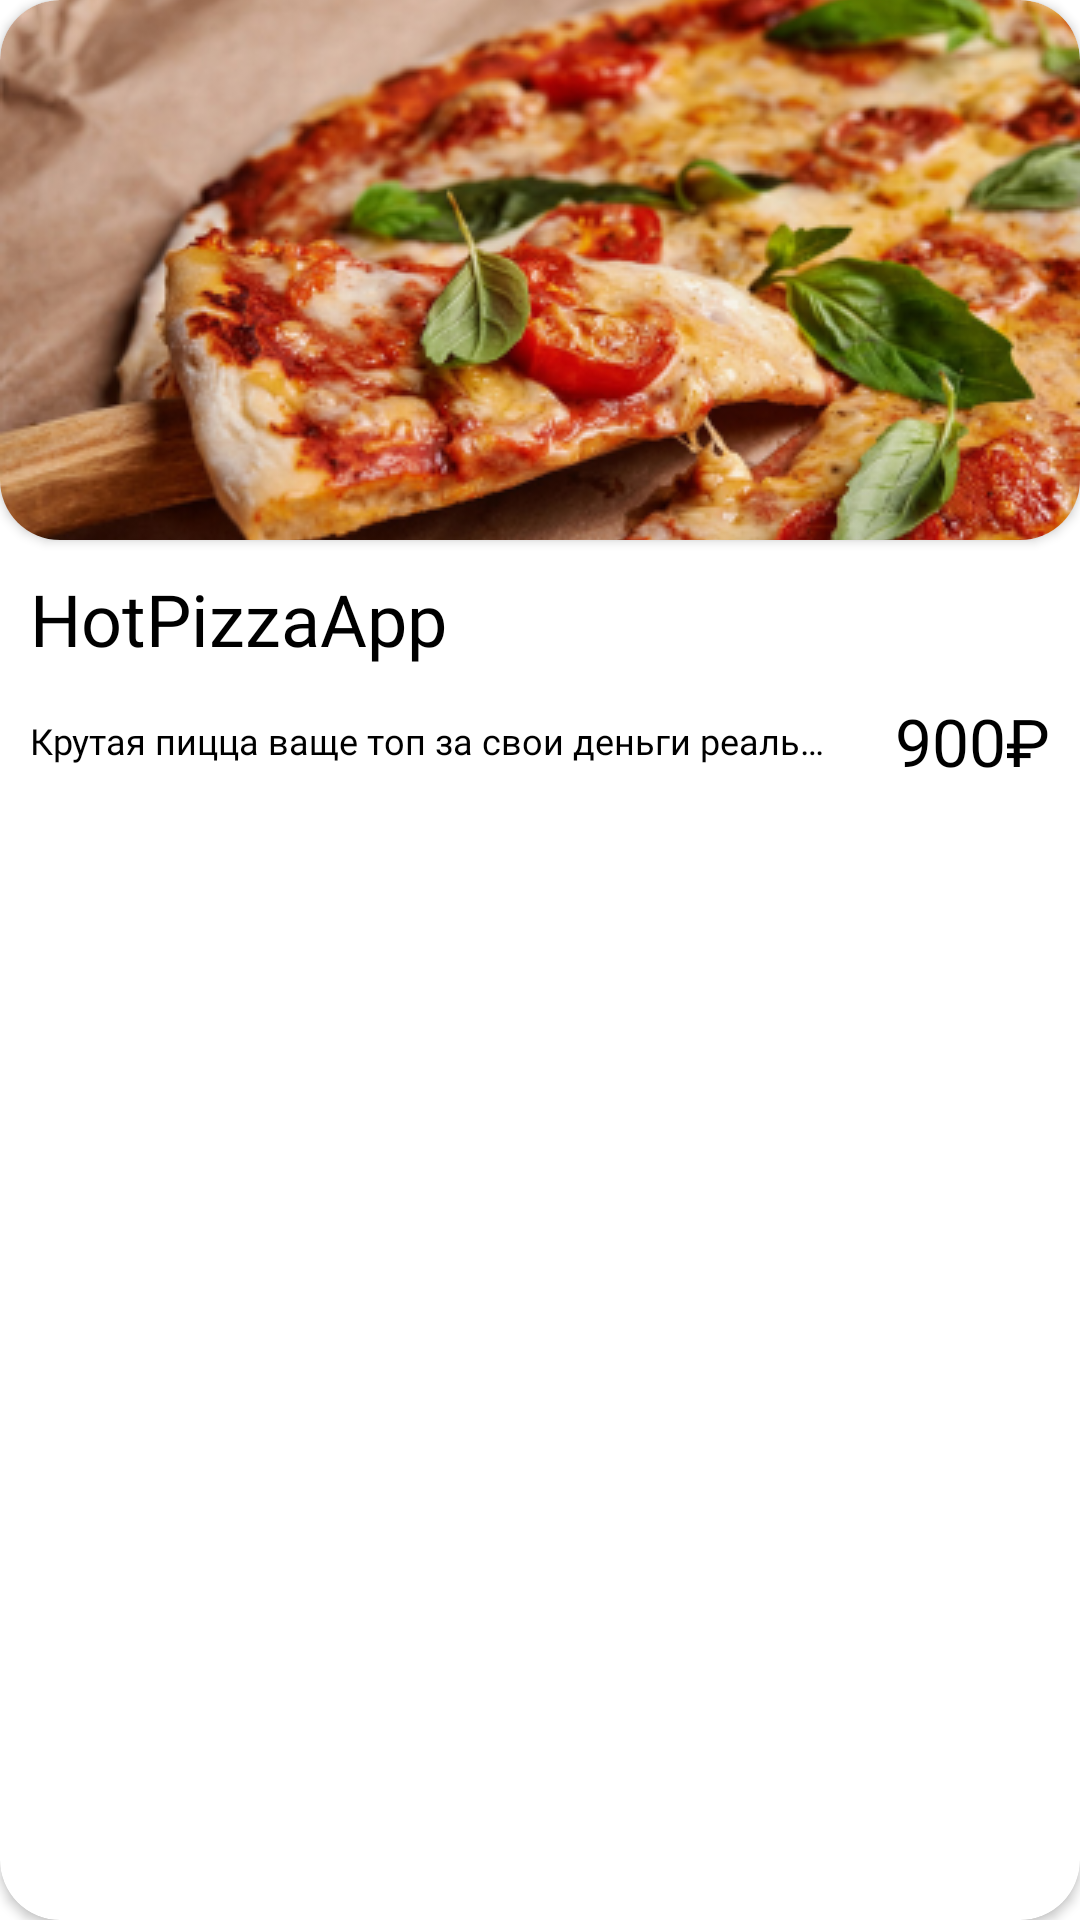

Produce the Android XML layout that renders to this screen, including the resource entries it uses.
<!-- AndroidManifest.xml: application theme SplashTheme -->
<!-- res/layout/pizza_items.xml -->
<?xml version="1.0" encoding="utf-8"?>
<androidx.cardview.widget.CardView
    android:id="@+id/cardView"
    xmlns:android="http://schemas.android.com/apk/res/android"
    xmlns:app="http://schemas.android.com/apk/res-auto"

    android:layout_width="match_parent"
    android:layout_height="wrap_content"
    app:layout_constraintBottom_toBottomOf="parent"
    app:layout_constraintEnd_toEndOf="parent"
    app:layout_constraintStart_toStartOf="parent"
    app:layout_constraintTop_toTopOf="parent"
    android:layout_marginTop="24dp"
    app:cardCornerRadius="20dp">

    <androidx.constraintlayout.widget.ConstraintLayout
        android:layout_width="match_parent"
        android:layout_height="wrap_content"
        android:orientation="vertical">

        <androidx.cardview.widget.CardView
            android:id="@+id/cardImage"
            app:cardCornerRadius="20dp"
            app:layout_constraintTop_toTopOf="parent"
            android:layout_width="match_parent"
            android:layout_height="0dp"
            app:layout_constraintDimensionRatio="1:0.5">
            <ImageView
                android:id="@+id/pizzaImage"
                app:layout_constraintTop_toTopOf="parent"
                android:layout_width="match_parent"
                android:scaleType="centerCrop"
                android:layout_height="match_parent"
                android:src="@drawable/pizza_prew"
                android:contentDescription="@string/cart"/>
        </androidx.cardview.widget.CardView>

        <LinearLayout
            android:layout_width="0dp"
            android:layout_height="wrap_content"
            android:orientation="vertical"
            app:layout_constraintEnd_toEndOf="parent"
            app:layout_constraintStart_toStartOf="parent"
            app:layout_constraintTop_toBottomOf="@+id/cardImage">

            <TextView
                android:id="@+id/pizzaTitle"
                android:layout_width="240dp"
                android:layout_height="wrap_content"
                android:layout_margin="10dp"
                android:text="@string/app_name"
                android:textColor="@color/black"
                android:textSize="24sp"
                android:fontFamily="@font/lato_bold"/>

            <LinearLayout
                android:orientation="horizontal"
                android:layout_width="match_parent"
                android:layout_height="wrap_content"
                android:layout_marginBottom="20dp">

                <TextView
                    android:id="@+id/descriptionPizza"
                    android:layout_width="0dp"
                    android:layout_height="wrap_content"
                    android:layout_gravity="center_vertical"
                    android:layout_marginStart="10dp"
                    android:layout_marginEnd="20dp"
                    android:layout_weight="1"
                    android:ellipsize="end"
                    android:fontFamily="@font/lato"
                    android:maxLines="1"
                    android:text="@string/item_description"
                    android:textColor="@color/black"
                    android:textSize="12sp" />

                <TextView
                    android:id="@+id/pricePizza"
                    android:layout_width="wrap_content"
                    android:layout_height="wrap_content"
                    android:layout_marginEnd="10dp"
                    android:text="@string/_900"
                    android:textColor="@color/black"
                    android:textSize="22sp"
                    android:fontFamily="@font/lato_bold"/>
            </LinearLayout>

        </LinearLayout>

    </androidx.constraintlayout.widget.ConstraintLayout>

</androidx.cardview.widget.CardView>
<!-- resources referenced by this layout -->
<resources>
  <color name="black">#FF000000</color>
  <!-- drawable pizza_prew: png bitmap (drawable, 180138 bytes) -->
  <string name="_900">900₽</string>
  <string name="app_name">HotPizzaApp</string>
  <string name="cart">Cart</string>
  <string name="item_description">Крутая пицца ваще топ за свои деньги реально</string>
  <style name="SplashTheme" parent="Theme.AppCompat.Light.NoActionBar">
          <item name="android:windowBackground">@drawable/splash_screen</item>
   </style>
  <!-- drawable splash_screen (drawable) -->
  <?xml version="1.0" encoding="utf-8"?>
  <layer-list xmlns:android="http://schemas.android.com/apk/res/android">
      <item android:drawable="@color/orange_main"/>
      
      <item
          android:gravity="center"
          android:width="141dp"
          android:height="86dp"
          android:drawable="@drawable/ic_splash_logo"/>
  
  </layer-list>
  <color name="orange_main">#FFD089</color>
</resources>
